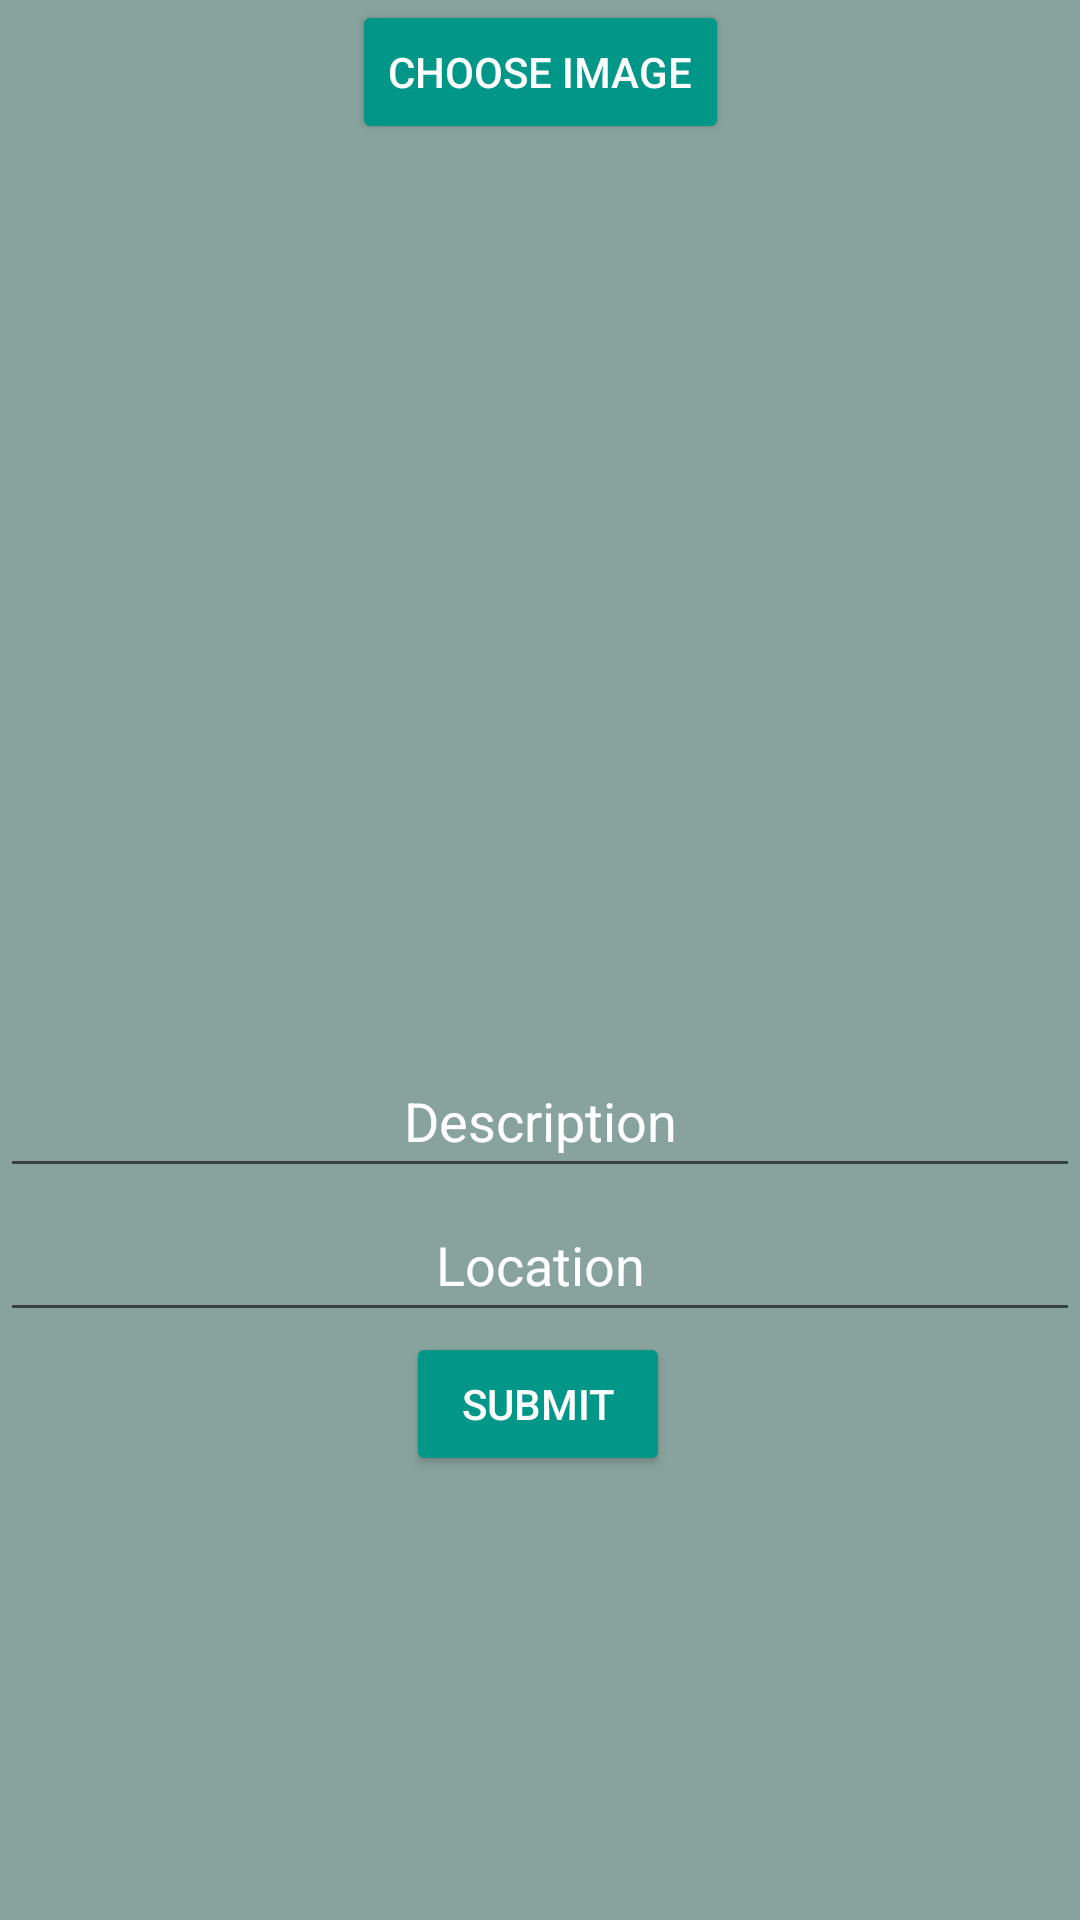

The Android layout XML behind this screen, and the referenced resources:
<!-- AndroidManifest.xml: application theme Theme.RoleManager -->
<!-- res/layout/fragment_add.xml -->
<?xml version="1.0" encoding="utf-8"?>
<androidx.constraintlayout.widget.ConstraintLayout xmlns:android="http://schemas.android.com/apk/res/android"
    xmlns:app="http://schemas.android.com/apk/res-auto"
    xmlns:tools="http://schemas.android.com/tools"
    android:layout_width="match_parent"
    android:layout_height="match_parent"
    android:background="@color/background">

    <Button
        android:id="@+id/btnPickImage"
        android:layout_width="wrap_content"
        android:layout_height="wrap_content"
        android:layout_gravity="center_horizontal"
        android:backgroundTint="@color/leptons"
        android:text="Choose Image"
        android:textColor="#FFFFFF"
        app:layout_constraintEnd_toEndOf="parent"
        app:layout_constraintStart_toStartOf="parent"
        app:layout_constraintTop_toTopOf="parent" />

    <ImageView
        android:id="@+id/imageView"
        android:layout_width="match_parent"
        android:layout_height="300dp"
        android:scaleType="centerCrop"
        app:layout_constraintEnd_toEndOf="parent"
        app:layout_constraintStart_toStartOf="parent"
        app:layout_constraintTop_toBottomOf="@+id/btnPickImage"
        tools:srcCompat="@tools:sample/avatars" />

    <EditText
        android:id="@+id/etDescription"
        android:layout_width="0dp"
        android:layout_height="wrap_content"
        android:ems="10"
        android:hint="Description"
        android:inputType="textPersonName"
        android:minHeight="48dp"
        android:textAlignment="center"
        android:textColor="#FFFFFF"
        android:textColorHint="#FFFFFF"
        app:layout_constraintEnd_toEndOf="parent"
        app:layout_constraintStart_toStartOf="parent"
        app:layout_constraintTop_toBottomOf="@+id/imageView" />

    <EditText
        android:id="@+id/etLocation"
        android:layout_width="0dp"
        android:layout_height="wrap_content"
        android:ems="10"
        android:hint="Location"
        android:inputType="textPersonName"
        android:minHeight="48dp"
        android:textAlignment="center"
        android:textColor="#FFFFFF"
        android:textColorHint="#FFFFFF"
        app:layout_constraintEnd_toEndOf="parent"
        app:layout_constraintHorizontal_bias="0.502"
        app:layout_constraintStart_toStartOf="parent"
        app:layout_constraintTop_toBottomOf="@+id/etDescription" />

    <Button
        android:id="@+id/btnSubmit"
        android:layout_width="wrap_content"
        android:layout_height="wrap_content"
        android:backgroundTint="@color/leptons"
        android:text="submit"
        android:textColor="#FFFFFF"
        app:layout_constraintEnd_toEndOf="parent"
        app:layout_constraintHorizontal_bias="0.498"
        app:layout_constraintStart_toStartOf="parent"
        app:layout_constraintTop_toBottomOf="@+id/etLocation" />
</androidx.constraintlayout.widget.ConstraintLayout>
<!-- resources referenced by this layout -->
<resources>
  <color name="background">#88A39E</color>
  <color name="leptons">#009688</color>
  <style name="Theme.RoleManager" parent="Theme.AppCompat.Light.NoActionBar">
          
          <item name="colorPrimary">@color/purple_500</item>
          <item name="colorPrimaryVariant">@color/purple_700</item>
          <item name="colorOnPrimary">@color/white</item>
          
          <item name="colorSecondary">@color/teal_200</item>
          <item name="colorSecondaryVariant">@color/teal_700</item>
          <item name="colorOnSecondary">@color/black</item>
          
          <item name="android:statusBarColor" tools:targetApi="l">?attr/colorPrimaryVariant</item>
          
      </style>
  <color name="purple_500">#FF6200EE</color>
  <color name="purple_700">#FF3700B3</color>
  <color name="white">#FFFFFFFF</color>
  <color name="teal_200">#FF03DAC5</color>
  <color name="teal_700">#FF018786</color>
  <color name="black">#FF000000</color>
</resources>
